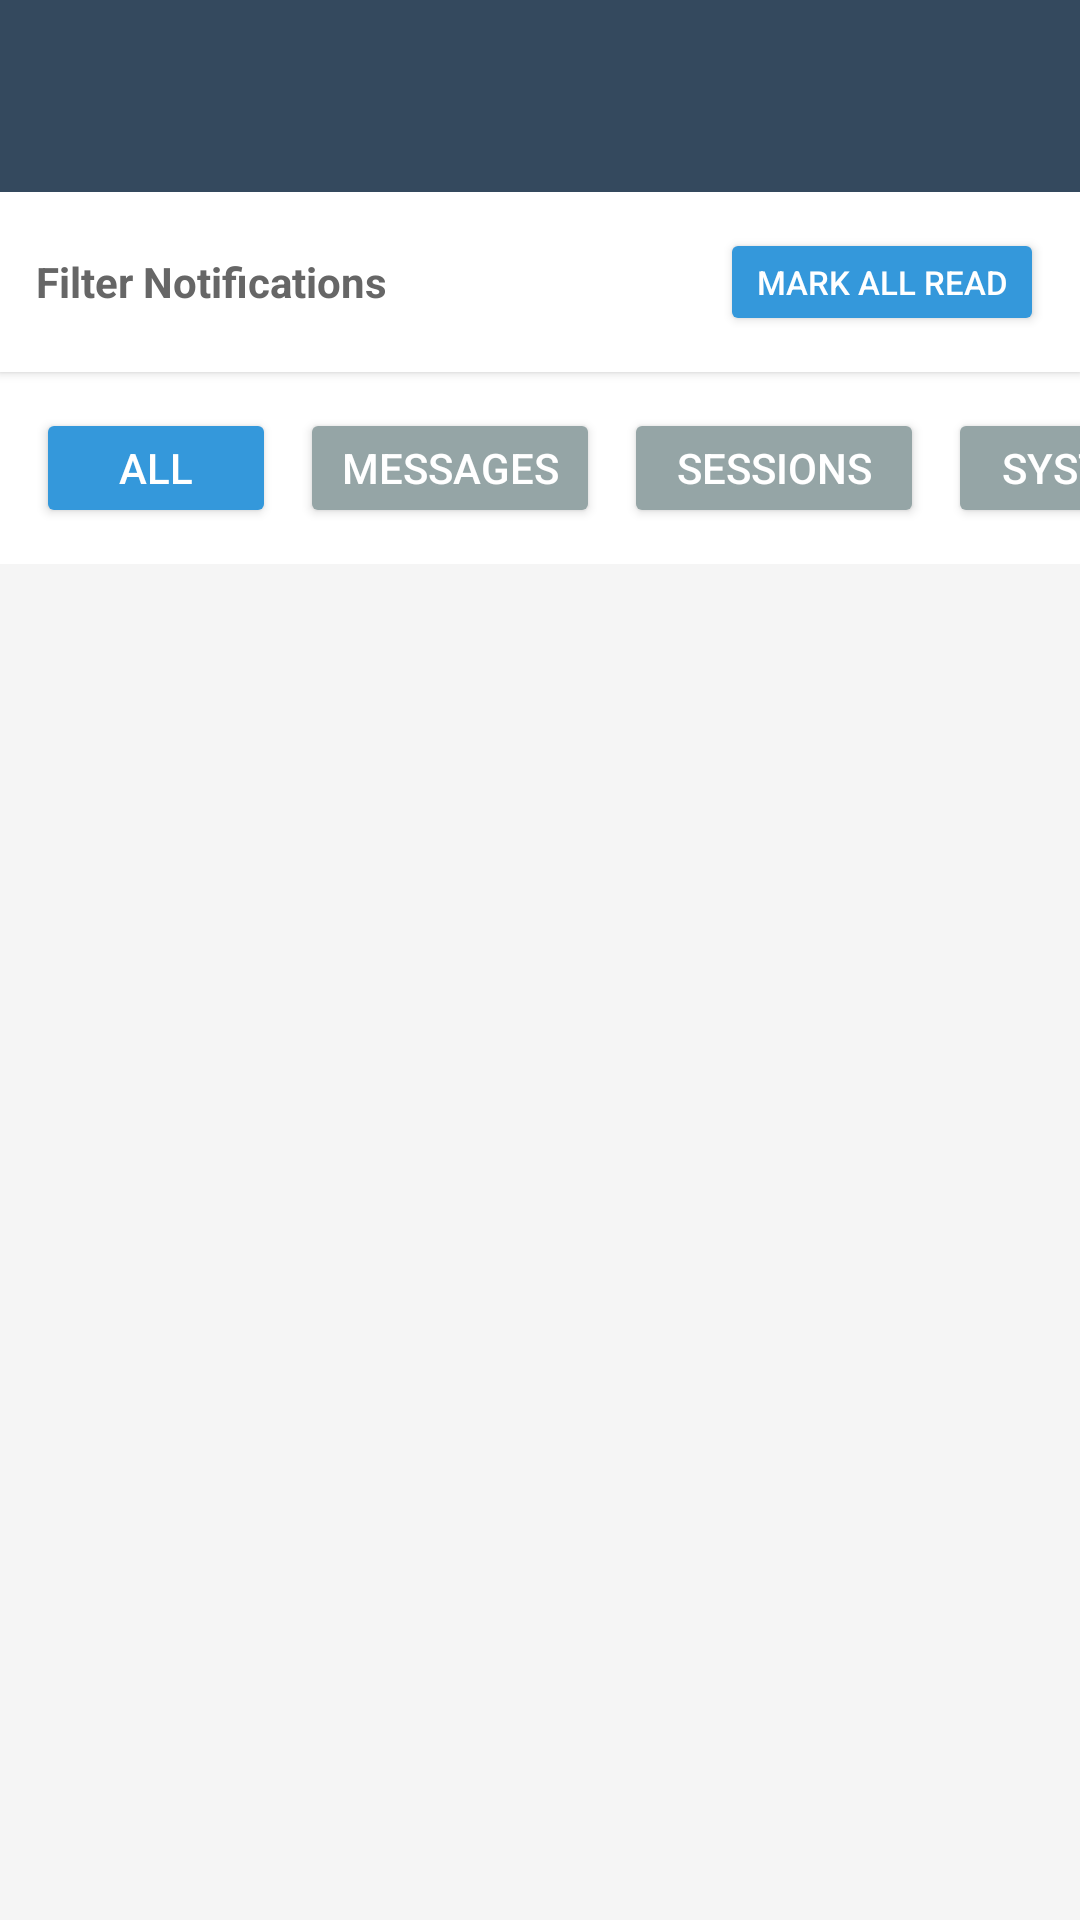

Write the Android layout XML for this screen, with the resource values it uses.
<!-- AndroidManifest.xml: application theme Theme.MINDBLOOMANDROID -->
<!-- res/layout/activity_notification.xml -->
<?xml version="1.0" encoding="utf-8"?>
<androidx.coordinatorlayout.widget.CoordinatorLayout xmlns:android="http://schemas.android.com/apk/res/android"
    xmlns:app="http://schemas.android.com/apk/res-auto"
    android:layout_width="match_parent"
    android:layout_height="match_parent"
    android:background="#F5F5F5">

    <com.google.android.material.appbar.AppBarLayout
        android:layout_width="match_parent"
        android:layout_height="wrap_content">

        <androidx.appcompat.widget.Toolbar
            android:id="@+id/toolbar"
            android:layout_width="match_parent"
            android:layout_height="?attr/actionBarSize"
            android:background="#34495e"
            app:popupTheme="@style/ThemeOverlay.AppCompat.Light" />

    </com.google.android.material.appbar.AppBarLayout>

    <LinearLayout
        android:layout_width="match_parent"
        android:layout_height="match_parent"
        android:orientation="vertical"
        app:layout_behavior="@string/appbar_scrolling_view_behavior">

        
        <LinearLayout
            android:layout_width="match_parent"
            android:layout_height="wrap_content"
            android:orientation="horizontal"
            android:padding="12dp"
            android:background="@android:color/white"
            android:gravity="center_vertical"
            android:elevation="2dp">

            <TextView
                android:layout_width="0dp"
                android:layout_height="wrap_content"
                android:layout_weight="1"
                android:text="Filter Notifications"
                android:textSize="14sp"
                android:textColor="#666666"
                android:textStyle="bold" />

            <Button
                android:id="@+id/markAllReadBtn"
                android:layout_width="wrap_content"
                android:layout_height="36dp"
                android:text="Mark All Read"
                android:textSize="11sp"
                android:backgroundTint="#3498db"
                android:textColor="@android:color/white"
                android:paddingStart="12dp"
                android:paddingEnd="12dp" />
        </LinearLayout>

        
        <HorizontalScrollView
            android:layout_width="match_parent"
            android:layout_height="wrap_content"
            android:background="@android:color/white"
            android:scrollbars="none">

            <LinearLayout
                android:layout_width="wrap_content"
                android:layout_height="wrap_content"
                android:orientation="horizontal"
                android:padding="12dp">

                <Button
                    android:id="@+id/allNotificationsBtn"
                    android:layout_width="wrap_content"
                    android:layout_height="40dp"
                    android:text="All"
                    android:textSize="14sp"
                    android:backgroundTint="#3498db"
                    android:textColor="@android:color/white"
                    android:layout_marginEnd="8dp"
                    android:minWidth="80dp" />

                <Button
                    android:id="@+id/messagesBtn"
                    android:layout_width="wrap_content"
                    android:layout_height="40dp"
                    android:text="Messages"
                    android:textSize="14sp"
                    android:backgroundTint="#95a5a6"
                    android:textColor="@android:color/white"
                    android:layout_marginEnd="8dp"
                    android:minWidth="100dp" />

                <Button
                    android:id="@+id/sessionsBtn"
                    android:layout_width="wrap_content"
                    android:layout_height="40dp"
                    android:text="Sessions"
                    android:textSize="14sp"
                    android:backgroundTint="#95a5a6"
                    android:textColor="@android:color/white"
                    android:layout_marginEnd="8dp"
                    android:minWidth="100dp" />

                <Button
                    android:id="@+id/systemBtn"
                    android:layout_width="wrap_content"
                    android:layout_height="40dp"
                    android:text="System"
                    android:textSize="14sp"
                    android:backgroundTint="#95a5a6"
                    android:textColor="@android:color/white"
                    android:layout_marginEnd="8dp"
                    android:minWidth="90dp" />

                <Button
                    android:id="@+id/refreshBtn"
                    android:layout_width="wrap_content"
                    android:layout_height="40dp"
                    android:text="🔄 Refresh"
                    android:textSize="14sp"
                    android:backgroundTint="@android:color/transparent"
                    android:textColor="#3498db"
                    android:minWidth="90dp" />
            </LinearLayout>
        </HorizontalScrollView>

        
        <FrameLayout
            android:layout_width="match_parent"
            android:layout_height="0dp"
            android:layout_weight="1">

            <androidx.recyclerview.widget.RecyclerView
                android:id="@+id/notificationsRecyclerView"
                android:layout_width="match_parent"
                android:layout_height="match_parent"
                android:padding="12dp"
                android:clipToPadding="false" />

            <TextView
                android:id="@+id/emptyStateText"
                android:layout_width="wrap_content"
                android:layout_height="wrap_content"
                android:layout_gravity="center"
                android:text="📭 No notifications to display"
                android:textSize="16sp"
                android:textColor="#7f8c8d"
                android:visibility="gone" />

            <ProgressBar
                android:id="@+id/progressBar"
                android:layout_width="wrap_content"
                android:layout_height="wrap_content"
                android:layout_gravity="center"
                android:visibility="gone" />
        </FrameLayout>
    </LinearLayout>

</androidx.coordinatorlayout.widget.CoordinatorLayout>
<!-- resources referenced by this layout -->
<resources>
  <style name="Theme.MINDBLOOMANDROID" parent="Base.Theme.MINDBLOOMANDROID" />
  <style name="Base.Theme.MINDBLOOMANDROID" parent="Theme.Material3.DayNight.NoActionBar">
          
          
      </style>
</resources>
